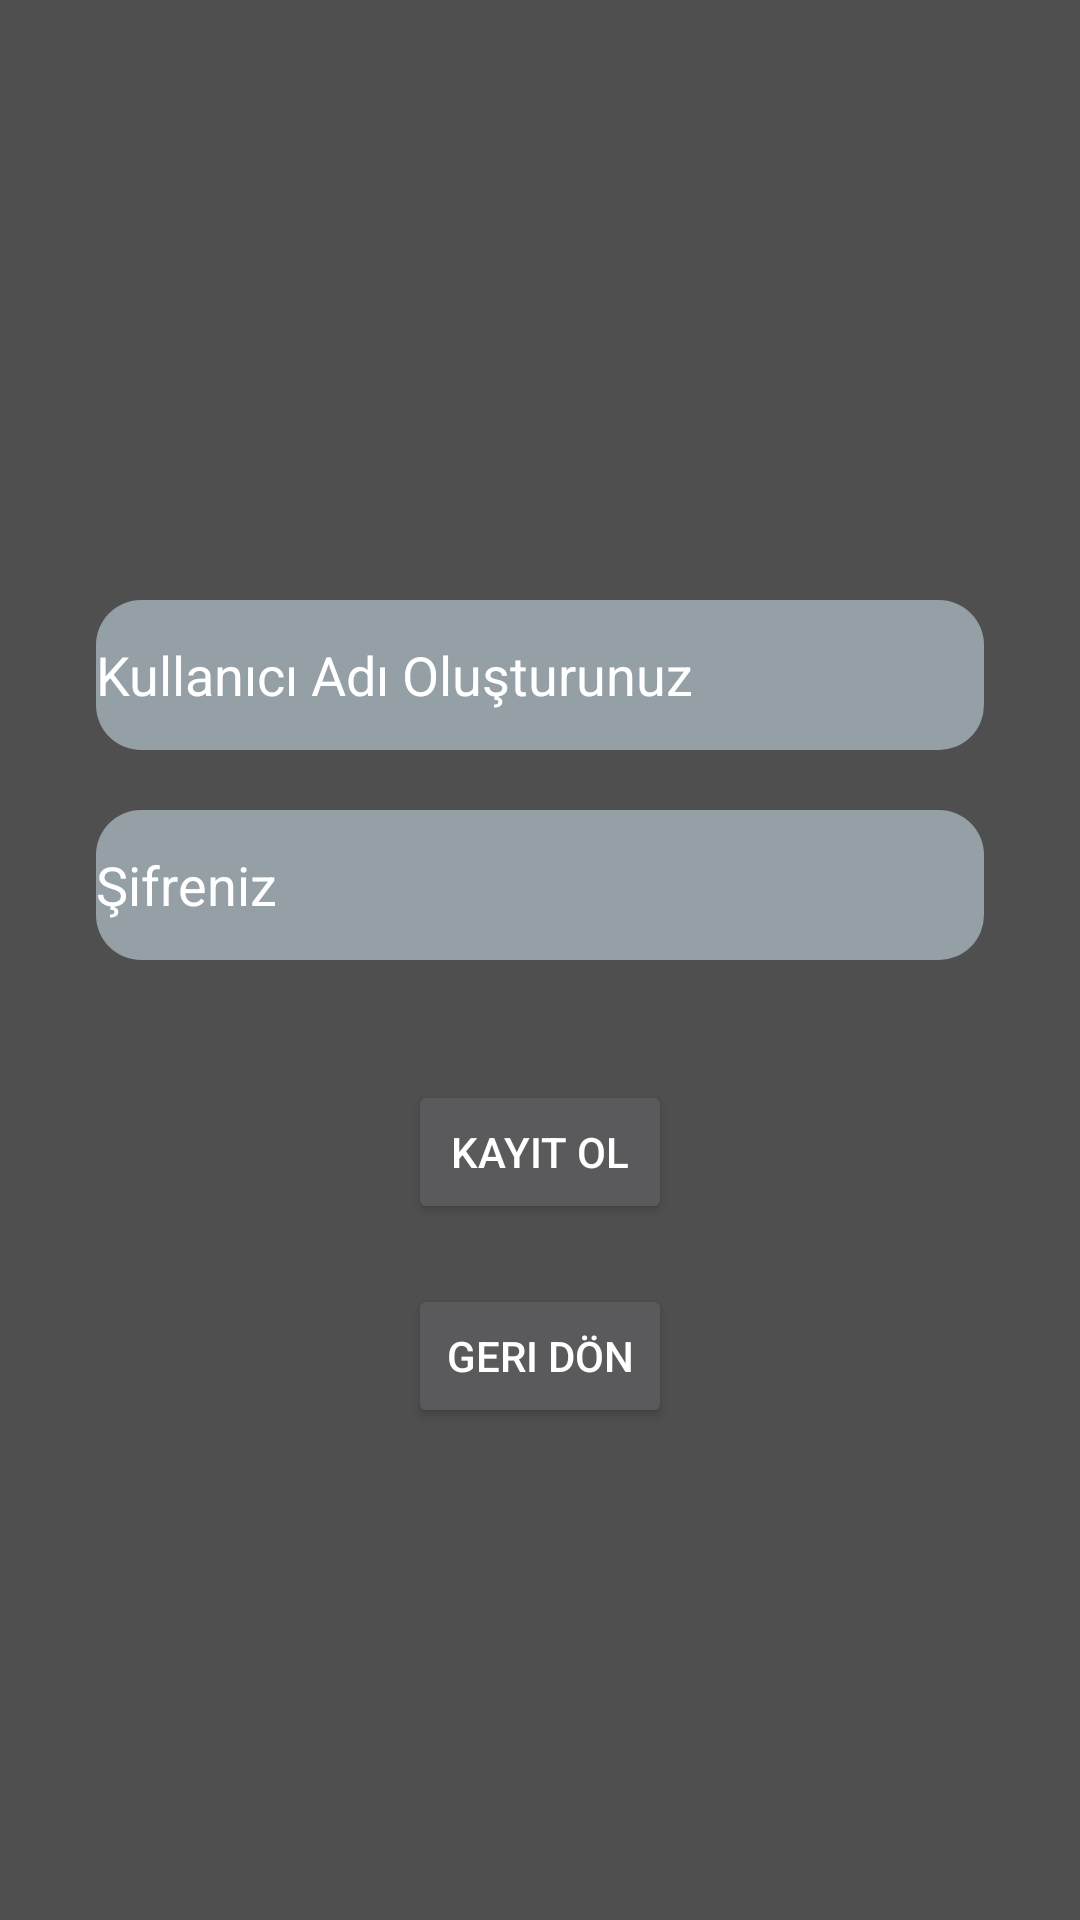

Here is an Android app screen rendered from its layout file. Give the layout XML and the strings, colors and styles it references.
<!-- AndroidManifest.xml: application theme Theme.FenOgretmenım -->
<!-- res/layout/fragment_kayit_ol.xml -->
<?xml version="1.0" encoding="utf-8"?>
<androidx.constraintlayout.widget.ConstraintLayout xmlns:android="http://schemas.android.com/apk/res/android"
    xmlns:app="http://schemas.android.com/apk/res-auto"
    xmlns:tools="http://schemas.android.com/tools"
    android:layout_width="match_parent"
    android:layout_height="match_parent"
    android:background="@color/grey_001"
    tools:context=".fragments.KayitOl">

    <EditText
        android:id="@+id/kayitemail"
        android:layout_width="match_parent"
        android:layout_height="50dp"
        android:layout_marginStart="32dp"
        android:layout_marginTop="200dp"
        android:layout_marginEnd="32dp"
        android:background="@drawable/edittextarkaplan"
        android:drawableLeft="@drawable/kullanicilogo"
        android:hint="Kullanıcı Adı Oluşturunuz"
        android:textColorHint="@color/white"
        app:layout_constraintEnd_toEndOf="parent"
        app:layout_constraintStart_toStartOf="parent"
        app:layout_constraintTop_toTopOf="parent" />

    <EditText
        android:id="@+id/kayitsifre"
        android:layout_width="match_parent"
        android:layout_height="50dp"
        android:layout_marginStart="32dp"
        android:layout_marginTop="20dp"
        android:layout_marginEnd="32dp"
        android:background="@drawable/edittextarkaplan"
        android:drawableLeft="@drawable/sifrelogo"
        android:hint="Şifreniz"
        android:textColorHint="@color/white"
        app:layout_constraintEnd_toEndOf="parent"
        app:layout_constraintStart_toStartOf="parent"
        app:layout_constraintTop_toBottomOf="@+id/kayitemail" />

    <Button
        android:id="@+id/kayitbuton"
        android:layout_width="wrap_content"
        android:layout_height="wrap_content"
        android:layout_marginStart="145dp"
        android:layout_marginTop="40dp"
        android:layout_marginEnd="145dp"
        android:text="Kayıt Ol"
        app:layout_constraintEnd_toEndOf="parent"
        app:layout_constraintStart_toStartOf="parent"
        app:layout_constraintTop_toBottomOf="@+id/kayitsifre" />

    <Button
        android:id="@+id/kayitgeridonbuton"
        android:layout_width="wrap_content"
        android:layout_height="wrap_content"
        android:layout_marginStart="145dp"
        android:layout_marginTop="20dp"
        android:layout_marginEnd="145dp"
        android:text="Geri Dön"
        app:layout_constraintEnd_toEndOf="parent"
        app:layout_constraintStart_toStartOf="parent"
        app:layout_constraintTop_toBottomOf="@+id/kayitbuton" />

</androidx.constraintlayout.widget.ConstraintLayout>
<!-- resources referenced by this layout -->
<resources>
  <color name="grey_001">#4F4F50</color>
  <color name="white">#FFFFFFFF</color>
  <!-- drawable edittextarkaplan (drawable) -->
  <?xml version="1.0" encoding="utf-8"?>
  <shape xmlns:android="http://schemas.android.com/apk/res/android">
      <solid android:color="@color/grey_002"/>
      <corners android:radius="15dp"/>
  </shape>
  <style name="Theme.FenOgretmenım" parent="Theme.MaterialComponents.NoActionBar">
          
          <item name="colorPrimary">@color/purple_500</item>
          <item name="colorPrimaryVariant">@color/purple_700</item>
          <item name="colorOnPrimary">@color/white</item>
          
          <item name="colorSecondary">@color/teal_200</item>
          <item name="colorSecondaryVariant">@color/teal_700</item>
          <item name="colorOnSecondary">@color/black</item>
          
          <item name="android:statusBarColor" tools:targetApi="l">?attr/colorPrimaryVariant</item>
          
      </style>
  <color name="grey_002">#949FA6</color>
  <color name="purple_500">#949FA6</color>
  <color name="purple_700">#FF3700B3</color>
  <color name="teal_200">#FF03DAC5</color>
  <color name="teal_700">#FF018786</color>
  <color name="black">#FF000000</color>
</resources>
